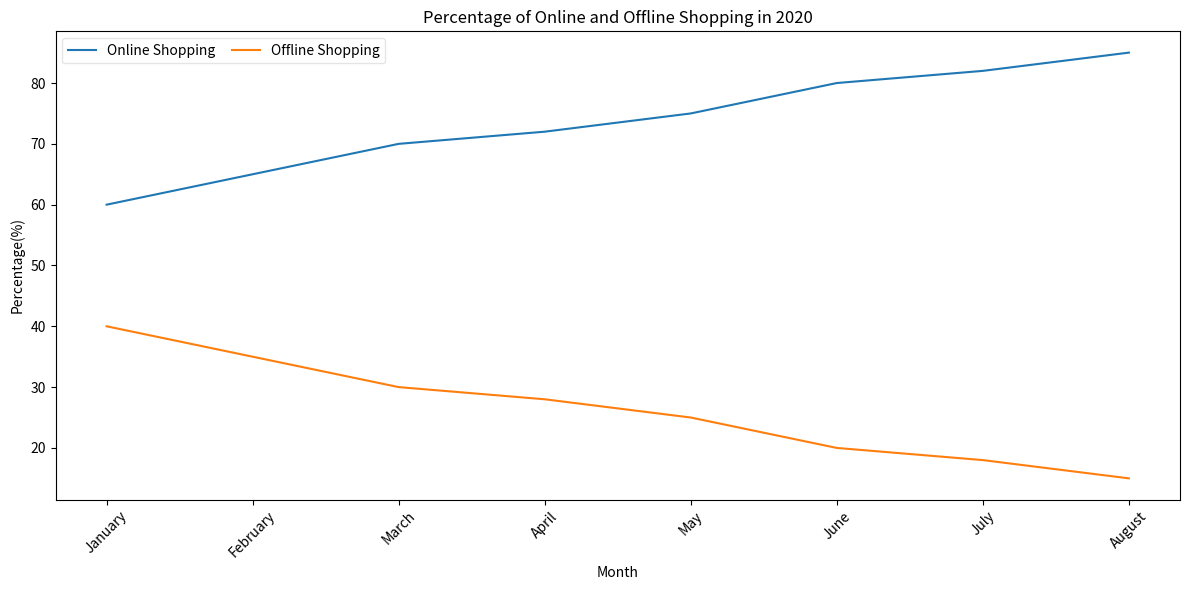

Write Python code to recreate this figure. (Note: this script raises an exception after producing the figure.)

import matplotlib.pyplot as plt

month = ['January', 'February', 'March', 'April', 'May', 'June', 'July', 'August']
online_shopping = [60, 65, 70, 72, 75, 80, 82, 85]
offline_shopping = [40, 35, 30, 28, 25, 20, 18, 15]

fig = plt.figure(figsize=(12,6))
ax = fig.add_subplot()
ax.plot(month, online_shopping, label='Online Shopping')
ax.plot(month, offline_shopping, label='Offline Shopping')
ax.set_title('Percentage of Online and Offline Shopping in 2020')
ax.set_xlabel('Month')
ax.set_ylabel('Percentage(%)')
ax.legend(loc='best', ncol=2, framealpha=0.5, fontsize=10, labelspacing=1.2, columnspacing=1.2)
plt.xticks(rotation=45)
plt.tight_layout()
plt.savefig('line chart/png/361.png')
plt.clf()
